Labelled photos from "data", an image-classification folder in AlexanderBurkhart/CarND-Capstone. The possible labels are: green light, none, red light, yellow light.

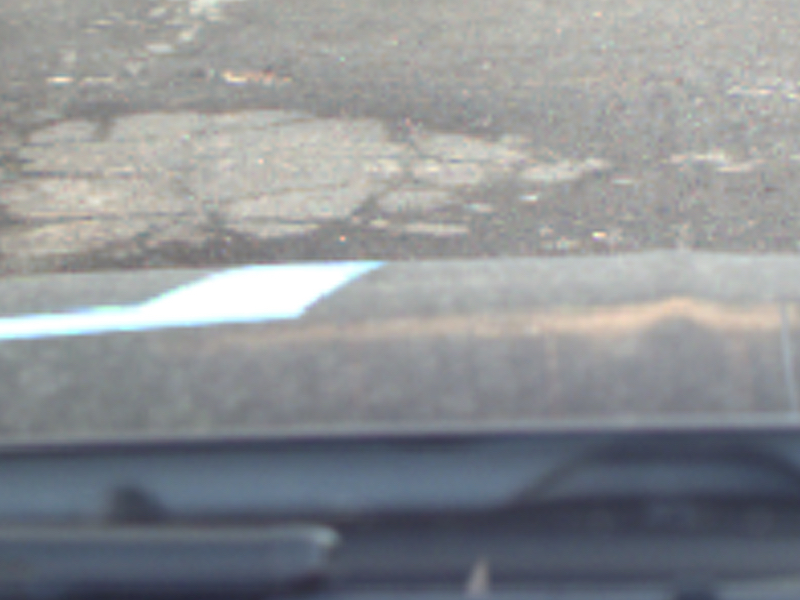
Label: none

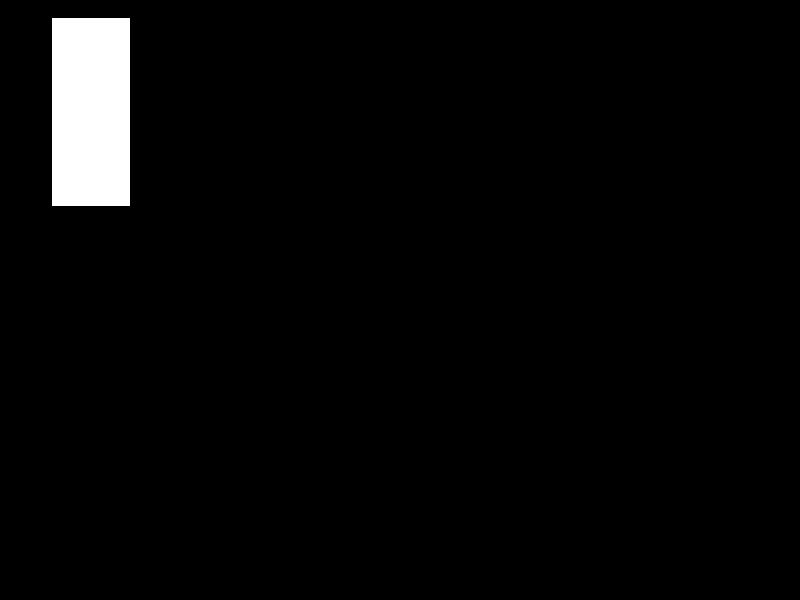
Label: green light

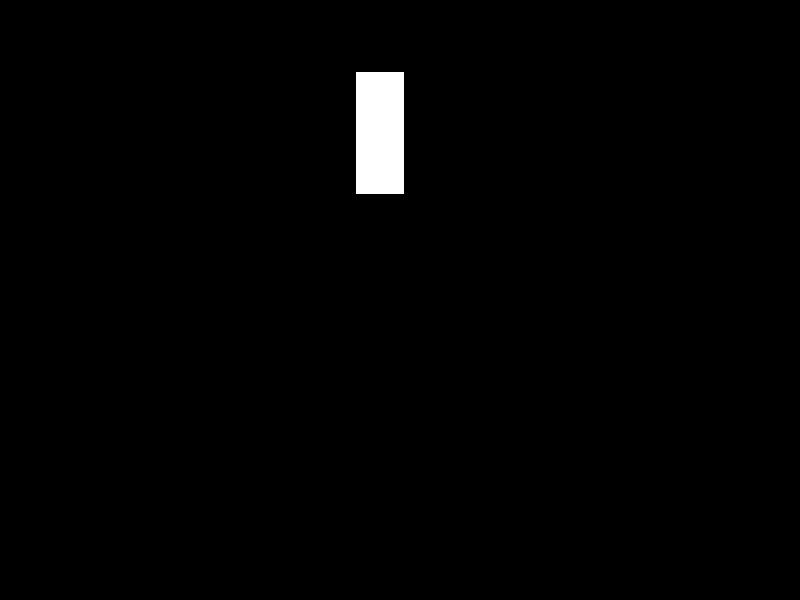
Label: red light

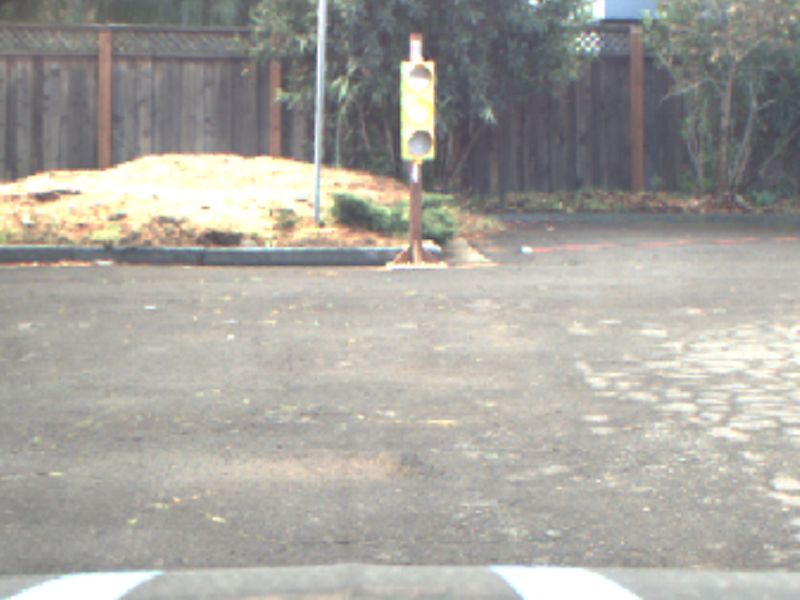
Label: yellow light

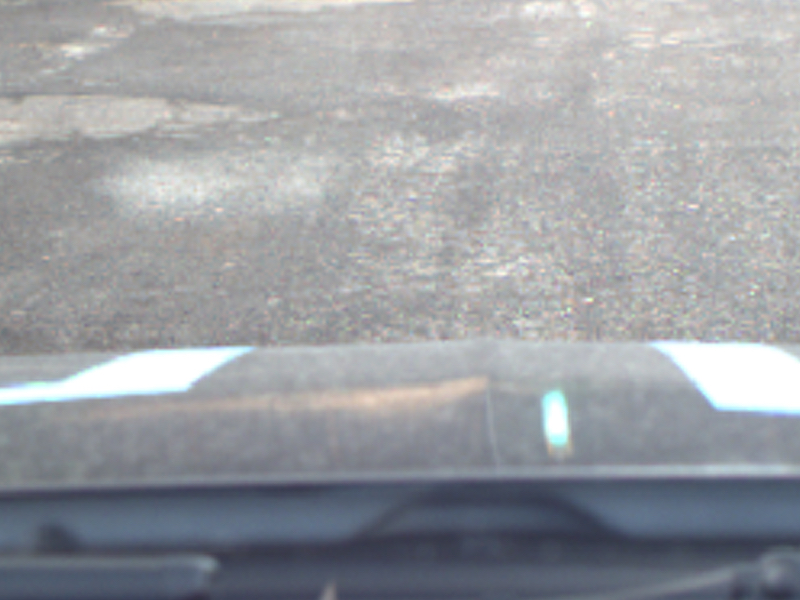
Label: none

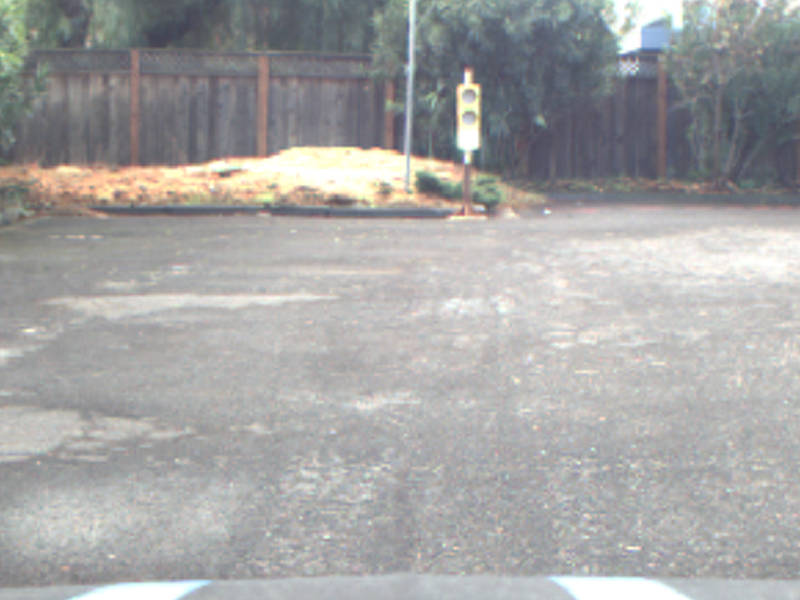
Label: green light
